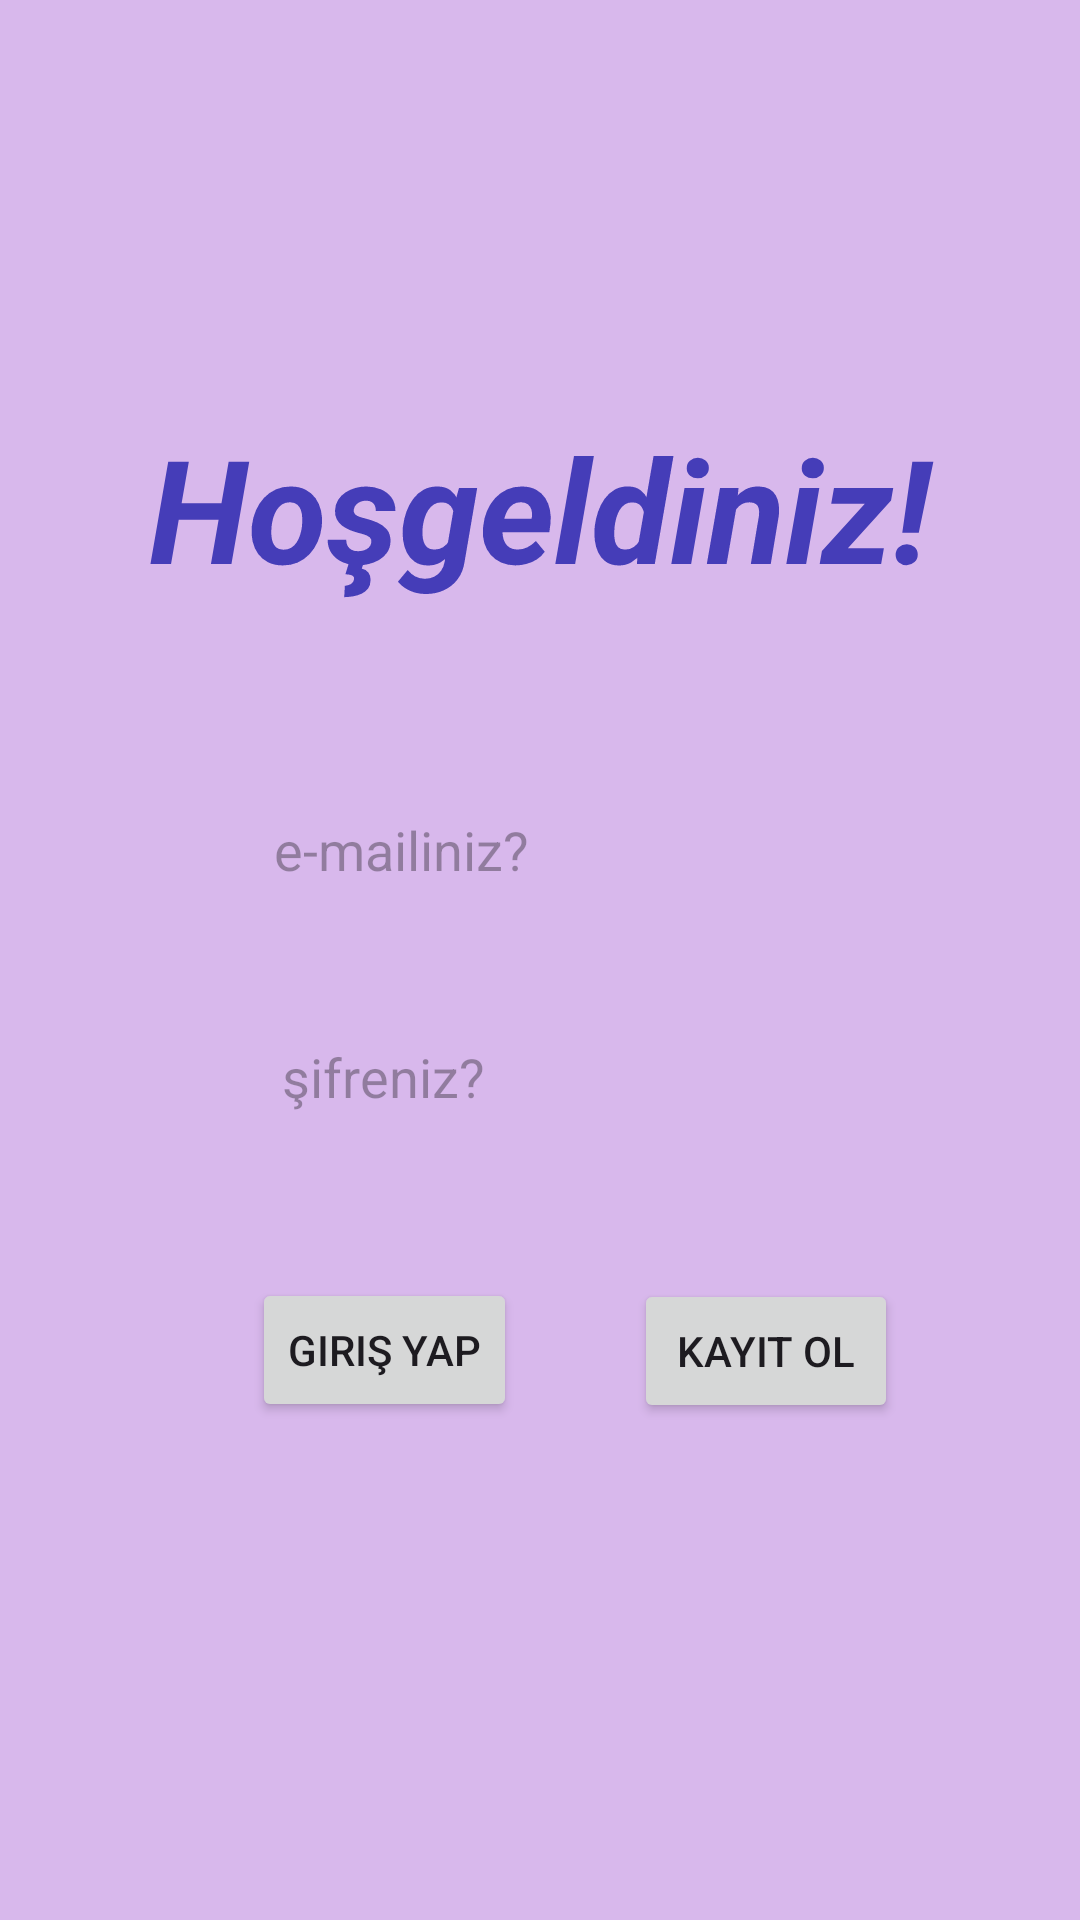

Here is an Android app screen rendered from its layout file. Give the layout XML and the strings, colors and styles it references.
<!-- AndroidManifest.xml: application theme Theme.GirisKayıt -->
<!-- res/layout/activity_main.xml -->
<?xml version="1.0" encoding="utf-8"?>
<androidx.constraintlayout.widget.ConstraintLayout xmlns:android="http://schemas.android.com/apk/res/android"
    xmlns:app="http://schemas.android.com/apk/res-auto"
    xmlns:tools="http://schemas.android.com/tools"
    android:id="@+id/main"
    android:layout_width="match_parent"
    android:layout_height="match_parent"
    android:background="#C7AAE1"
    android:backgroundTint="#D8B8EC">

    <TextView
        android:id="@+id/textView"
        android:layout_width="294dp"
        android:layout_height="72dp"
        android:rotationX="-360"
        android:text="Hoşgeldiniz!"
        android:textAlignment="center"
        android:textColor="#453DB8"
        android:textSize="48sp"
        android:textStyle="bold|italic"
        app:layout_constraintBottom_toBottomOf="parent"
        app:layout_constraintEnd_toEndOf="parent"
        app:layout_constraintHorizontal_bias="0.498"
        app:layout_constraintStart_toStartOf="parent"
        app:layout_constraintTop_toTopOf="parent"
        app:layout_constraintVertical_bias="0.241" />

    <EditText
        android:id="@+id/editTextTextEmailAddress"
        android:layout_width="220dp"
        android:layout_height="53dp"
        android:background="@drawable/edittextarkaplan"
        android:ems="10"
        android:hint="     e-mailiniz?"
        android:inputType="textEmailAddress"
        app:layout_constraintBottom_toTopOf="@+id/editTextTextPassword2"
        app:layout_constraintEnd_toEndOf="parent"
        app:layout_constraintHorizontal_bias="0.497"
        app:layout_constraintStart_toStartOf="parent"
        app:layout_constraintTop_toTopOf="@+id/textView"
        app:layout_constraintVertical_bias="0.84" />

    <EditText
        android:id="@+id/editTextTextPassword2"
        android:layout_width="224dp"
        android:layout_height="53dp"
        android:background="@drawable/edittextarkaplan"
        android:ems="10"
        android:hint="      şifreniz?"
        android:inputType="textPassword"
        app:layout_constraintBottom_toBottomOf="parent"
        app:layout_constraintEnd_toEndOf="parent"
        app:layout_constraintStart_toStartOf="parent"
        app:layout_constraintTop_toBottomOf="@+id/textView"
        app:layout_constraintVertical_bias="0.326" />

    <Button
        android:id="@+id/girisbtn"
        android:layout_width="wrap_content"
        android:layout_height="wrap_content"
        android:layout_marginTop="40dp"
        android:text="Giriş yap"
        app:layout_constraintBottom_toBottomOf="parent"
        app:layout_constraintEnd_toEndOf="parent"
        app:layout_constraintHorizontal_bias="0.309"
        app:layout_constraintStart_toStartOf="parent"
        app:layout_constraintTop_toBottomOf="@+id/editTextTextPassword2"
        app:layout_constraintVertical_bias="0.004" />

    <Button
        android:id="@+id/kayitbtn"
        android:layout_width="wrap_content"
        android:layout_height="wrap_content"
        android:layout_marginTop="41dp"
        android:layout_marginBottom="212dp"
        android:text="Kayıt Ol"
        app:layout_constraintBottom_toBottomOf="parent"
        app:layout_constraintEnd_toEndOf="parent"
        app:layout_constraintHorizontal_bias="0.777"
        app:layout_constraintStart_toStartOf="parent"
        app:layout_constraintTop_toBottomOf="@+id/editTextTextPassword2"
        app:layout_constraintVertical_bias="0.0" />

</androidx.constraintlayout.widget.ConstraintLayout>
<!-- resources referenced by this layout -->
<resources>
  <style name="Theme.GirisKayıt" parent="Base.Theme.GirisKayıt" />
  <style name="Base.Theme.GirisKayıt" parent="Theme.Material3.DayNight.NoActionBar">
          
          
      </style>
</resources>
